Run: headless pygame with SDL's dummy video driver; simulated clock (each Clock.tick advances the game by its frame time, no real sleeping); random seed 0; keys injected as events and as key.get_pressed() state; no mouse input.
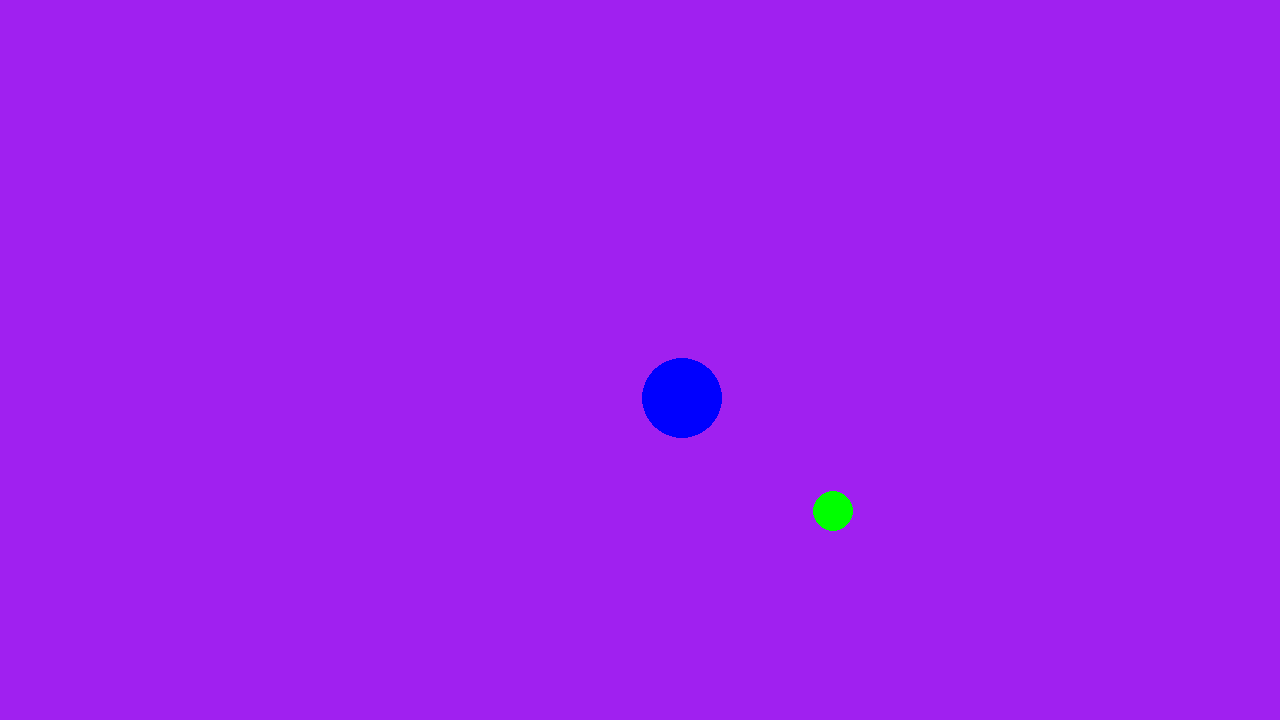
Frame 1 of 4 · flips 1–60 · no input
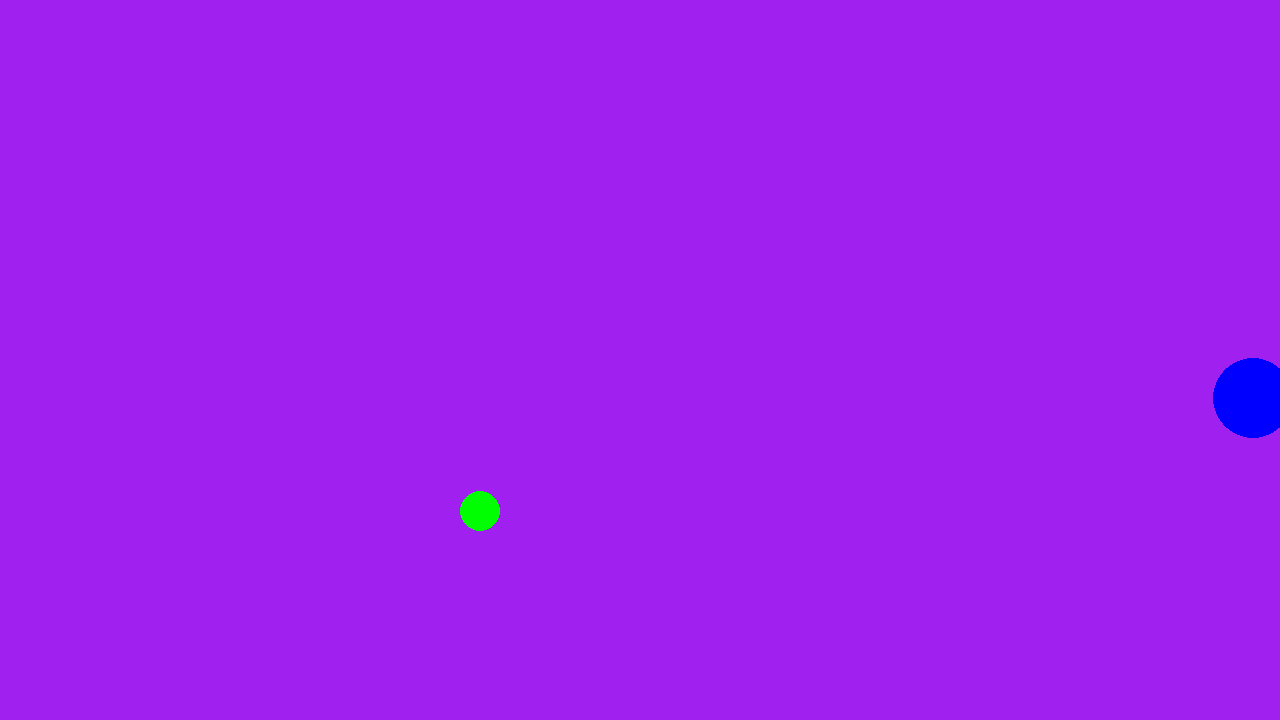
Frame 2 of 4 · flips 61–180 · tapped SPACE, RETURN · held RIGHT (→), D
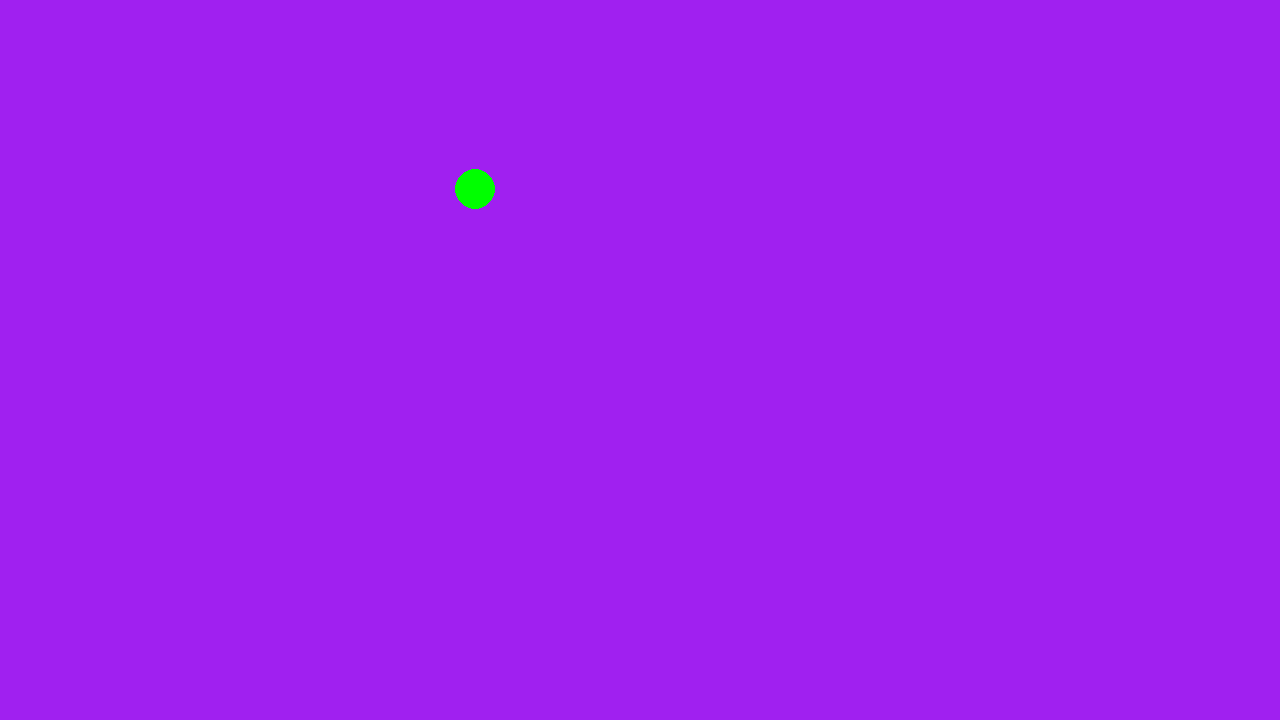
Frame 3 of 4 · flips 181–300 · held DOWN (↓), S
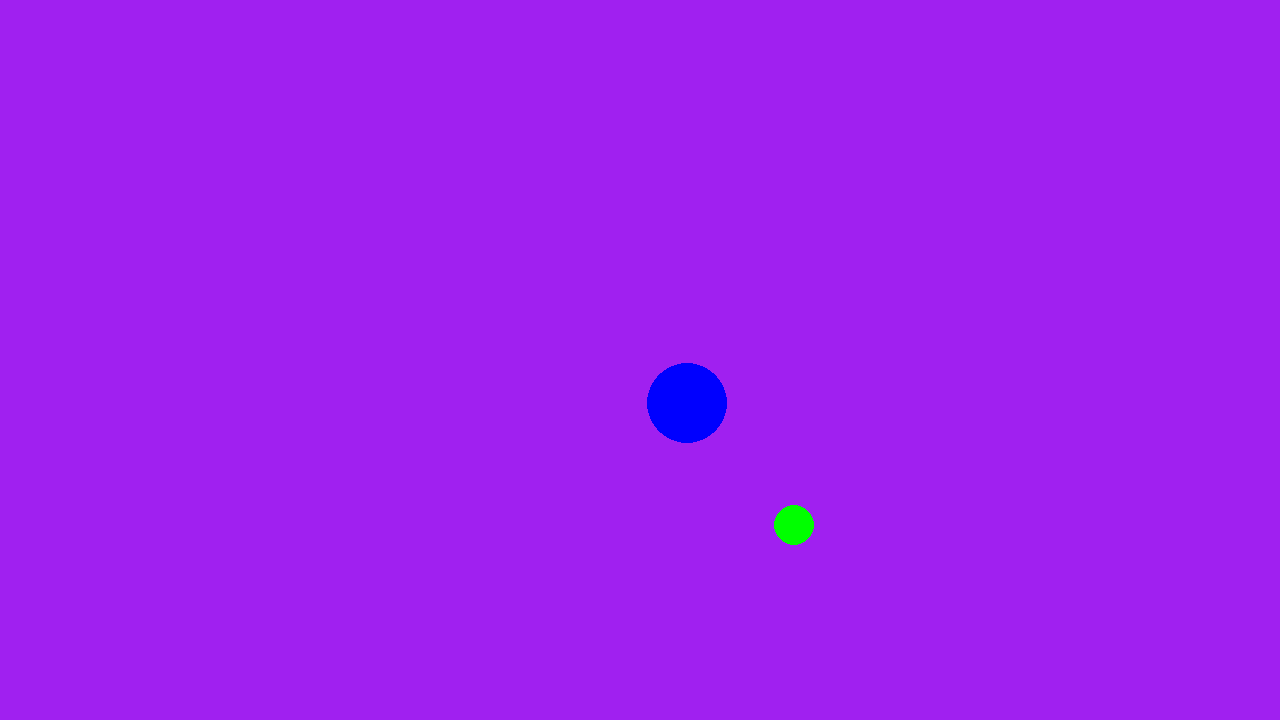
Frame 4 of 4 · flips 301–420 · held LEFT (←), A, UP (↑), W

The pygame program that drew these frames:

# Example file showing a circle moving on screen
import random
import pygame
import math

pygame.init()
screen = pygame.display.set_mode((1280, 720))
clock = pygame.time.Clock()
running = True
dt = 0
enemy = pygame.sprite.Sprite

player1_pos = pygame.Vector2(screen.get_width() / random.uniform(1.2, 2), screen.get_height() / random.uniform(1.2, 2))
player2_pos = pygame.Vector2(screen.get_width() / random.uniform(1.2, 2), screen.get_height() / random.uniform(1.2, 2))
enemy_post = pygame.Vector2(screen.get_width() / random.uniform(1.2, 2), screen.get_height() / random.uniform(1.2, 2))

# Create an instance of the Enemy

while running:
    # poll for events
    # pygame.QUIT event means the user clicked X to close your window
    for event in pygame.event.get():
        if event.type == pygame.QUIT:
            running = False

    # fill the screen with a color to wipe away anything from last frame
    screen.fill("purple")



    pygame.draw.circle(screen, "blue", player1_pos, 40)
    pygame.draw.circle(screen, "green", player2_pos, 20)
    pygame.sprite.Sprite()

    keys = pygame.key.get_pressed()

    # Define movement speeds
    normal_speed = 300
    slow_speed = 1

    # Determine the current speed based on whether SPACE is pressed
    current_speed = slow_speed if keys[pygame.K_SPACE] else normal_speed

    # Player 1 movement
    if keys[pygame.K_w]:
        player1_pos.y -= current_speed * dt
    if keys[pygame.K_s]:
        player1_pos.y += current_speed * dt
    if keys[pygame.K_a]:
        player1_pos.x -= current_speed * dt
    if keys[pygame.K_d]:
        player1_pos.x += current_speed * dt

    # Player 2 movement (unchanged)
    if keys[pygame.K_w]:
        player2_pos.y += random.randint(1, 350) * dt
    if keys[pygame.K_s]:
        player2_pos.y -= random.randint(1, 350) * dt
    if keys[pygame.K_a]:
        player2_pos.x += random.randint(1, 350) * dt
    if keys[pygame.K_d]:
        player2_pos.x -= random.randint(1, 350) * dt

    # flip() the display to put your work on screen
    pygame.display.flip()

    # limits FPS to 60
    # dt is delta time in seconds since last frame, used for framerate-
    # independent physics.
    dt = clock.tick(60) / 1000

pygame.quit()
